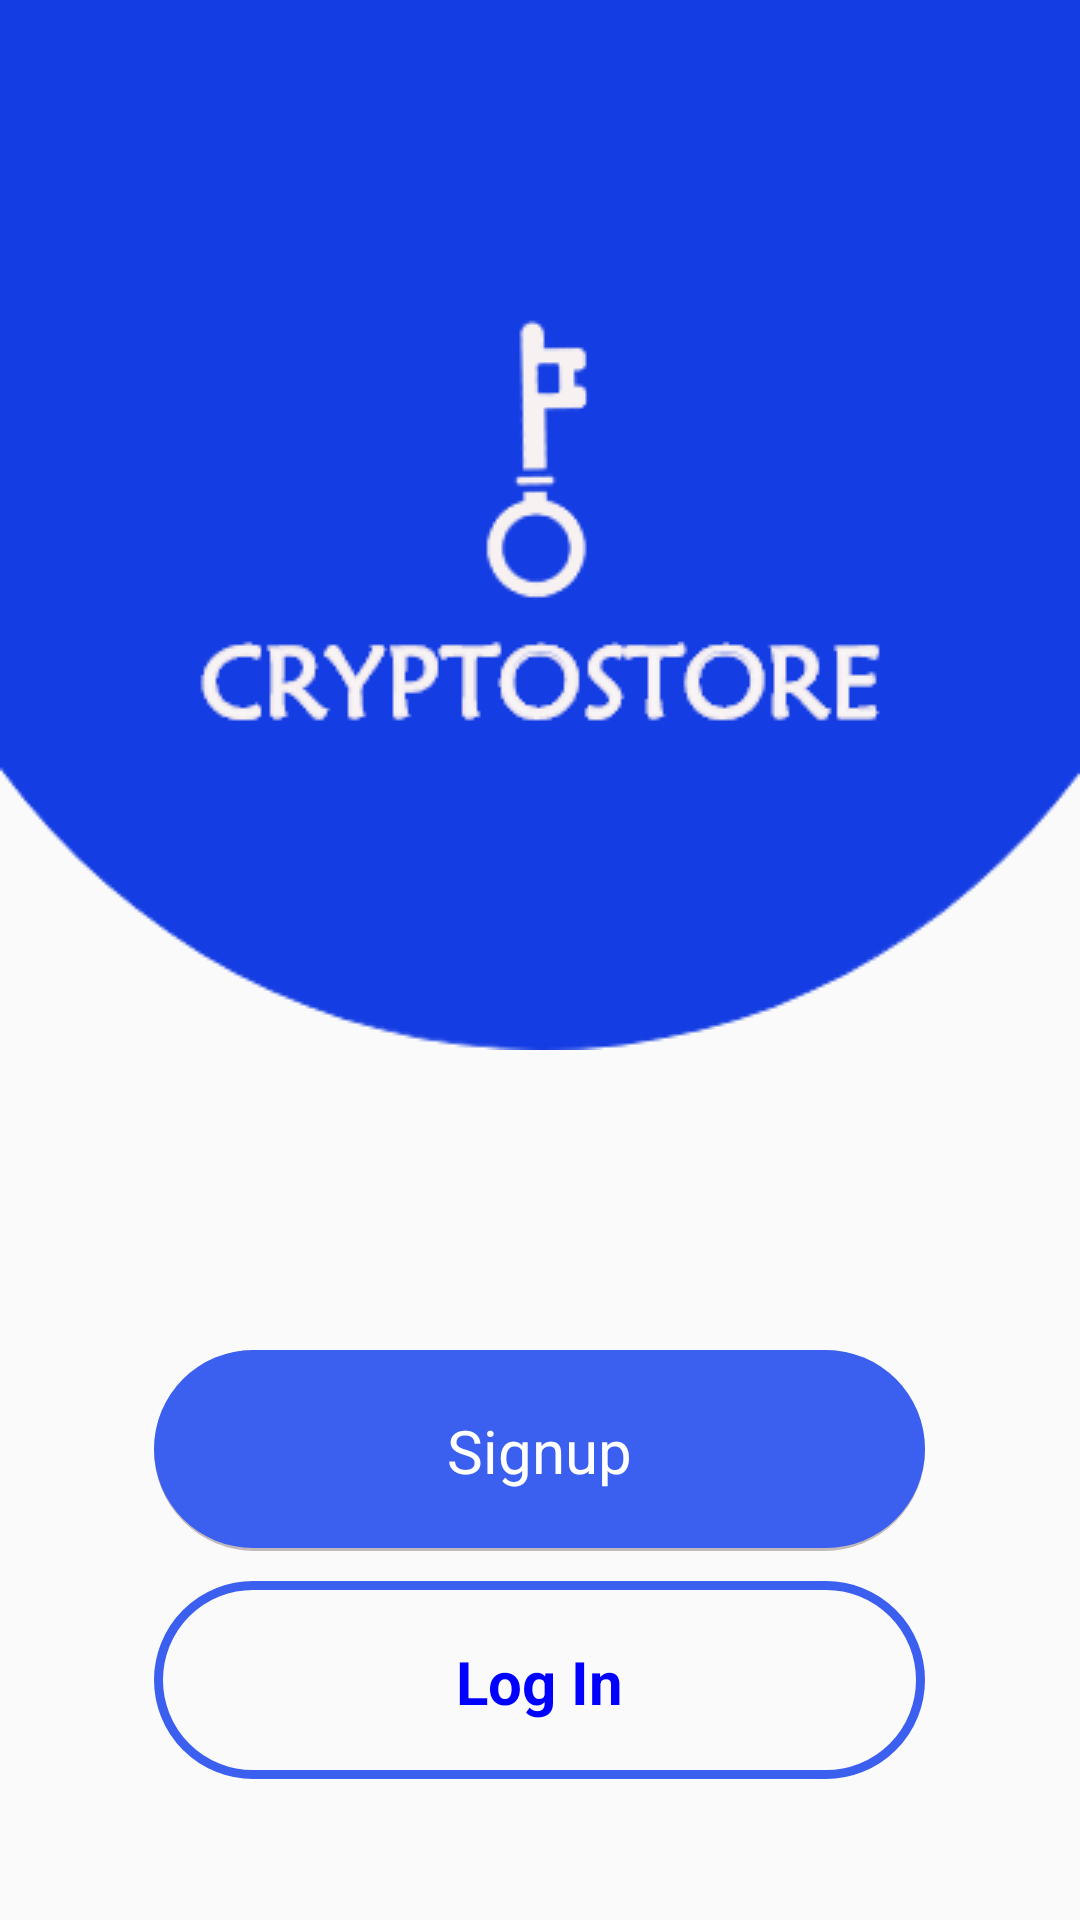

Layout XML and referenced resources for this Android screen:
<!-- AndroidManifest.xml: application theme AppTheme -->
<!-- res/layout/first_activity_layout.xml -->
<?xml version="1.0" encoding="utf-8"?>
<LinearLayout
    xmlns:android="http://schemas.android.com/apk/res/android" android:layout_width="match_parent"
    android:orientation="vertical"
    android:layout_gravity="center"
    android:layout_height="match_parent">
    <LinearLayout
        android:layout_width="match_parent"
        android:background="@drawable/head"
        android:gravity="center"
        android:orientation="vertical"
        android:layout_height="wrap_content">
        <ImageView
            android:layout_width="wrap_content"
            android:background="@drawable/password"
            android:layout_height="wrap_content"/>
        <ImageView
            android:layout_width="wrap_content"
            android:layout_marginTop="5dp"
            android:background="@drawable/cryptostore"
            android:layout_height="wrap_content"/>
    </LinearLayout>

    <LinearLayout
    android:layout_width="match_parent"
    android:layout_height="100dp"/>

    <LinearLayout
        android:layout_width="257dp"
        android:gravity="center"
        android:orientation="vertical"
        android:layout_gravity="center"
        android:layout_height="wrap_content">
        <TextView
            android:id="@+id/signup_btn"
            android:layout_width="match_parent"
            android:textAlignment="center"
            android:padding="20dp"
            android:textColor="@color/white"
            android:text="Signup"
            android:textSize="20dp"
            android:background="@drawable/signup_back"
            android:layout_height="wrap_content"/>
        <TextView
            android:id="@+id/login_btn"
            android:layout_width="match_parent"
            android:layout_marginTop="10dp"
            android:textAlignment="center"
            android:padding="20dp"
            android:textColor="@color/colorPrimary"
            android:text="Log In"
            android:textSize="20dp"
            android:textStyle="bold"
            android:background="@drawable/login_back"
            android:layout_height="wrap_content"
            />
    </LinearLayout>

</LinearLayout>
<!-- resources referenced by this layout -->
<resources>
  <color name="colorPrimary">#0000FF</color>
  <color name="white">#FFFFFF</color>
  <!-- drawable cryptostore: png bitmap (drawable, 6003 bytes) -->
  <!-- drawable head: png bitmap (drawable, 7078 bytes) -->
  <!-- drawable login_back (drawable) -->
  <layer-list xmlns:android="http://schemas.android.com/apk/res/android">
  
      
      <item>
          <shape  android:shape="rectangle">
              <corners android:radius="100dp" />
          </shape>
      </item>
  
      
      <item android:bottom="3px">
  
          <shape  android:shape="rectangle">
              <corners android:radius="100dp" />
              <stroke android:width="3dp" android:color="#3B5FEF"/>
  
          </shape>
  
      </item>
  
  
  </layer-list>
  <!-- drawable password: png bitmap (drawable, 3444 bytes) -->
  <!-- drawable signup_back (drawable) -->
  <layer-list xmlns:android="http://schemas.android.com/apk/res/android">
  
      
      <item>
          <shape  android:shape="rectangle">
  
              <solid android:color="#C2BABA" />
              <corners android:radius="100dp" />
  
          </shape>
      </item>
  
      
      <item android:bottom="3px">
  
          <shape  android:shape="rectangle">
  
              <solid android:color="#3B5FEF" />
              <corners android:radius="100dp" />
  
  
          </shape>
  
      </item>
  
  
  </layer-list>
  <style name="AppTheme" parent="Theme.AppCompat.Light.NoActionBar">
          
          <item name="colorPrimary">@color/colorPrimary</item>
          <item name="colorPrimaryDark">@color/colorPrimaryDark</item>
          <item name="colorAccent">@color/colorAccent</item>
      </style>
  <color name="colorPrimaryDark">#E60000FF</color>
  <color name="colorAccent">#D6D632</color>
</resources>
